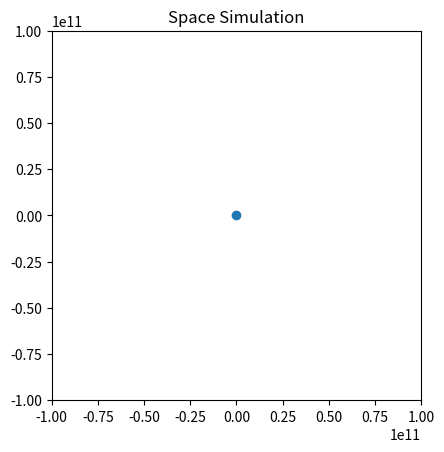

Here is the Python script that generated this plot:
import numpy as np
import matplotlib.pyplot as plt
from matplotlib.animation import FuncAnimation
import random

class CelestialBody:
    def __init__(self, name, mass, position, velocity, color):
        self.name = name
        self.mass = mass
        self.position = np.array(position, dtype='float64')
        self.velocity = np.array(velocity, dtype='float64')
        self.color = color

    def update_position(self, dt):
        self.position += self.velocity * dt
    
    def apply_gravity(self, other):
        G = 6.67430e-11  # universal gravitational constant
        r = np.linalg.norm(other.position - self.position)
        force_magnitude = G * self.mass * other.mass / r**2
        force_direction = (other.position - self.position) / r
        return force_magnitude * force_direction

class Universe:
    def __init__(self):
        self.bodies = []
    
    def add_body(self, body):
        self.bodies.append(body)
    
    def update(self, dt):
        forces = {body: np.zeros(2) for body in self.bodies}
        
        for i, body in enumerate(self.bodies):
            for j in range(i+1, len(self.bodies)):
                other = self.bodies[j]
                force = body.apply_gravity(other)
                forces[body] += force
                forces[other] -= force
        
        for body in self.bodies:
            # update velocity based on net force
            body.velocity += forces[body] / body.mass * dt
            body.update_position(dt)

def init_plot(universe):
    fig, ax = plt.subplots()
    ax.set_xlim(-1e11, 1e11)
    ax.set_ylim(-1e11, 1e11)
    ax.set_aspect('equal', adjustable='box')
    return fig, ax

def animate(i, universe, scat):
    universe.update(1e3)  # time step
    positions = np.array([body.position for body in universe.bodies])
    scat.set_offsets(positions)
    return scat,

def main():
    universe = Universe()

    sun = CelestialBody("Sun", 1.989e30, [0, 0], [0, 0], 'yellow')
    earth = CelestialBody("Earth", 5.972e24, [1.496e11, 0], [0, 29780], 'blue')
    mars = CelestialBody("Mars", 6.4171e23, [2.279e11, 0], [0, 24077], 'red')

    universe.add_body(sun)
    universe.add_body(earth)
    universe.add_body(mars)

    fig, ax = init_plot(universe)
    scat = ax.scatter([], [])
    
    anim = FuncAnimation(fig, animate, fargs=(universe, scat), frames=200, interval=100, blit=True)
    plt.title("Space Simulation")
    plt.show()

if __name__ == "__main__":
    main()